Dataset: lego_fotos (GitHub, psio3123/LegoPredict). Classes: 1x15 blue brick, 1x4 long black brick, 1x4 long red brick, 1x9 red brick, 3x5 long black brick, 3x5 long gray brick, 3x5 long green brick, 3x5 long orange brick, 3x5 long red brick, AA battery black, AA battery blue, AA Sanyo battery, gray belt, 20-tooth beige gear, 3-unit blue pin, black pin, black connector, gray junction.

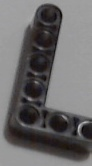
Label: 3x5 long black brick

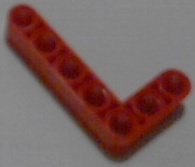
Label: 3x5 long red brick

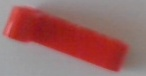
Label: 1x4 long red brick

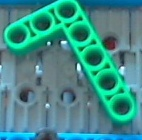
Label: 3x5 long green brick

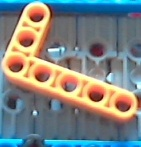
Label: 3x5 long orange brick

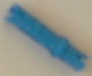
Label: 3-unit blue pin
